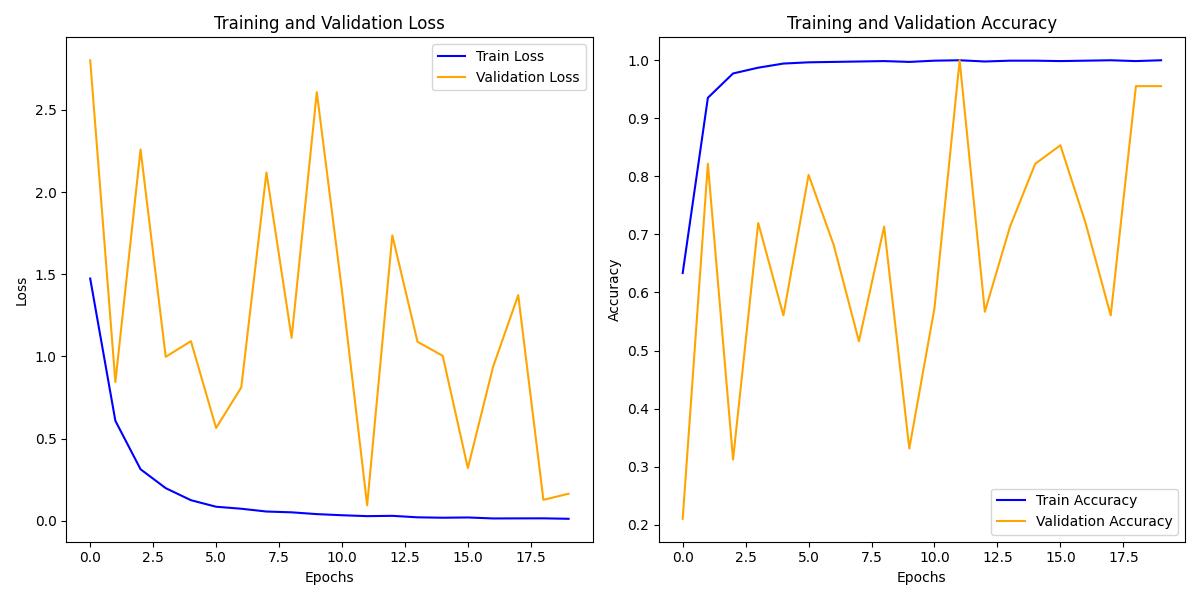

Data behind this chart, as committed beside it:
train_loss, train_acc, val_loss, val_acc
1.474, 0.6335, 2.802, 0.2102
0.608, 0.9354, 0.8438, 0.8217
0.3132, 0.9773, 2.259, 0.3121
0.1981, 0.9872, 0.9974, 0.7197
0.1249, 0.9943, 1.093, 0.5605
0.08507, 0.9964, 0.5644, 0.8025
0.07284, 0.9972, 0.8111, 0.6815
0.05594, 0.9979, 2.119, 0.5159
0.051, 0.9986, 1.113, 0.7134
0.04013, 0.9972, 2.608, 0.3312
0.03333, 0.9993, 1.399, 0.5732
0.02783, 1.0, 0.09408, 1.0
0.0297, 0.9979, 1.736, 0.5669
0.02064, 0.9993, 1.089, 0.7134
0.01812, 0.9993, 1.004, 0.8217
0.01974, 0.9986, 0.3202, 0.8535
0.01375, 0.9993, 0.936, 0.7197
0.01418, 1.0, 1.373, 0.5605
0.01444, 0.9986, 0.1269, 0.9554
0.01166, 1.0, 0.1642, 0.9554
